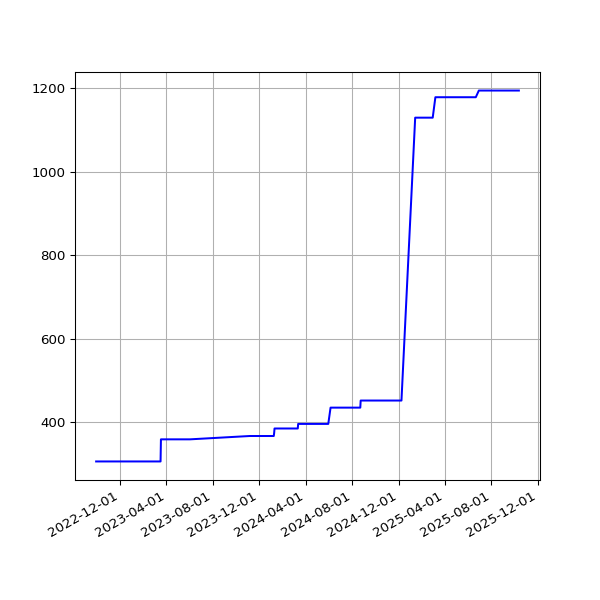

Data behind this chart, as committed beside it:
date, value
2022-09-29T02:48:12Z, 306
2022-09-30T03:04:24Z, 306
2022-10-01T03:01:31Z, 306
2022-10-02T02:52:50Z, 306
2022-10-03T02:20:42Z, 306
2022-10-04T02:30:08Z, 306
2022-10-05T02:29:01Z, 306
2022-10-06T06:53:13Z, 306
2022-10-07T02:40:31Z, 306
2022-10-08T02:18:23Z, 306
2022-10-09T02:41:16Z, 306
2022-10-10T02:43:13Z, 306
2022-10-11T02:38:14Z, 306
2022-10-12T02:50:41Z, 306
2022-10-13T02:43:09Z, 306
2022-10-14T02:54:18Z, 306
2022-10-15T02:49:55Z, 306
2022-10-16T02:54:49Z, 306
2022-10-17T02:56:48Z, 306
2022-10-18T02:48:17Z, 306
2022-10-19T02:45:16Z, 306
2022-10-20T02:46:20Z, 306
2022-10-20T21:43:10Z, 306
2022-10-22T02:31:17Z, 306
2022-10-23T02:45:04Z, 306
2022-10-24T02:57:24Z, 306
2022-10-25T02:50:40Z, 306
2022-10-26T02:26:15Z, 306
2022-10-27T02:22:43Z, 306
2022-10-28T02:35:50Z, 306
2022-10-29T02:16:14Z, 306
2022-10-30T02:39:15Z, 306
2022-10-31T02:40:00Z, 306
2022-11-01T02:45:25Z, 306
2022-11-02T02:38:05Z, 306
2022-11-03T02:19:16Z, 306
2022-11-04T13:04:19Z, 306
2022-11-05T02:16:32Z, 306
2022-11-06T02:18:18Z, 306
2022-11-07T02:14:37Z, 306
2022-11-08T02:13:30Z, 306
2022-11-09T02:25:05Z, 306
2022-11-10T02:16:39Z, 306
2022-11-11T02:17:03Z, 306
2022-11-12T02:12:30Z, 306
2022-11-13T02:11:39Z, 306
2022-11-14T02:12:27Z, 306
2022-11-14T18:46:41Z, 306
2022-11-16T02:11:05Z, 306
2022-11-17T02:09:53Z, 306
2022-11-18T02:14:51Z, 306
2022-11-19T02:09:17Z, 306
2022-11-20T02:14:40Z, 306
2022-11-21T02:11:03Z, 306
2022-11-22T02:13:26Z, 306
2022-11-23T02:00:35Z, 306
2022-11-24T02:03:43Z, 306
2022-11-25T02:00:50Z, 306
2022-11-26T01:55:31Z, 306
2022-11-27T02:06:18Z, 306
... 607 more rows
